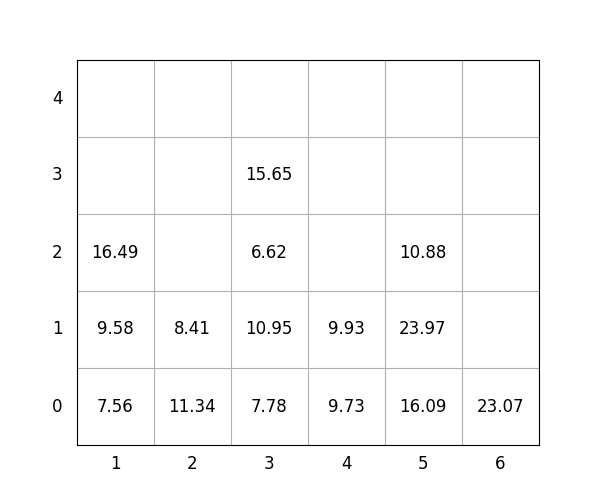

Values plotted in this chart, from the file beside it:
idx, loc_x, loc_y, loc_z, weight, group, score, seq, reloc, size(ft)
1, 6, 0, 0, 23.07, 0, 23.07, 0, 0, 20
2, 4, 0, 0, 9.73, 3, 309.7, 0, 1.0, 20
3, 5, 0, 0, 16.09, 0, 16.09, 0, 0, 20
4, 2, 0, 0, 11.34, 3, 311.3, 0, 1.0, 20
5, 4, 0, 1, 9.93, 2, 209.9, 0, 1.0, 20
6, 2, 0, 1, 8.41, 3, 308.4, 1, 1.0, 20
7, 3, 0, 0, 7.78, 1, 107.8, 2, 1.0, 20
8, 1, 0, 0, 7.56, 0, 7.56, 3, 1.0, 20
9, 3, 0, 1, 10.95, 1, 111, 4, 1.0, 20
10, 3, 0, 2, 6.62, 2, 206.6, 5, 1.0, 20
11, 5, 0, 1, 23.97, 1, 124, 6, 1.0, 20
12, 5, 0, 2, 10.88, 1, 110.9, 7, 1.0, 20
13, 3, 0, 3, 15.65, 1, 115.7, 8, 1.0, 20
14, 1, 0, 1, 9.58, 0, 9.58, 9, 1.0, 20
15, 1, 0, 2, 16.49, 0, 16.49, 10, 1.0, 20
